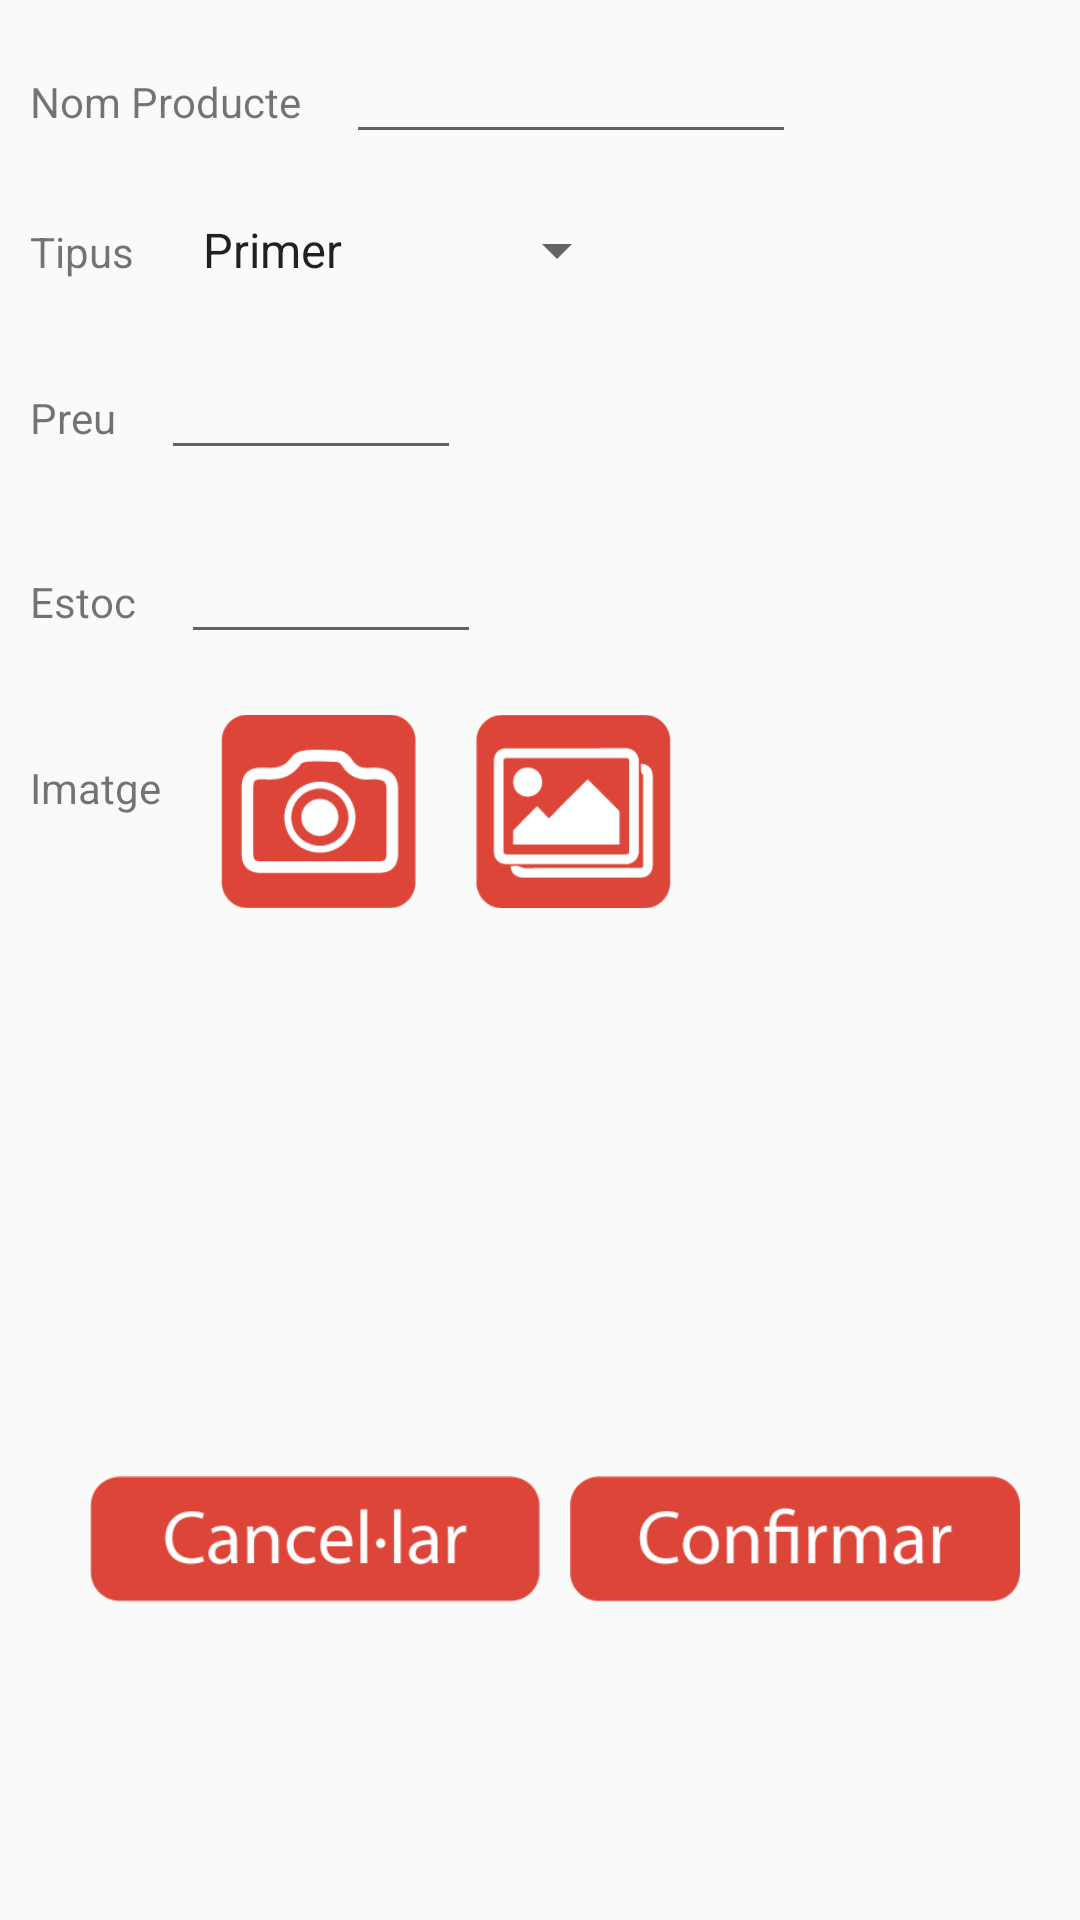

Android layout source for this screen:
<!-- AndroidManifest.xml: application theme AppTheme -->
<!-- res/layout/activity_afegir_producte.xml -->
<?xml version="1.0" encoding="utf-8"?>
<LinearLayout xmlns:android="http://schemas.android.com/apk/res/android"
    android:orientation="vertical" android:layout_width="match_parent"
    android:layout_height="match_parent">
    <LinearLayout
        android:layout_width="match_parent"
        android:layout_height="wrap_content"
        android:layout_margin="10dp"
        android:orientation="horizontal">
        <TextView
            android:layout_width="wrap_content"
            android:layout_height="wrap_content"
            android:text="Nom Producte"
            android:id="@+id/tv_NomProducte"
        />
        <EditText
            android:layout_width="wrap_content"
            android:layout_height="wrap_content"
            android:layout_marginLeft="15dp"
            android:minWidth="150dp"
            android:id="@+id/et_NomProducte"
            android:maxLength="20"/>
    </LinearLayout>
    <LinearLayout
        android:layout_width="match_parent"
        android:layout_height="wrap_content"
        android:layout_margin="10dp"
        android:orientation="horizontal">
        <TextView
            android:layout_width="wrap_content"
            android:layout_height="wrap_content"
            android:text="Tipus"
            android:id="@+id/tv_TipusProducte" />
        <Spinner
            android:layout_width="wrap_content"
            android:layout_height="wrap_content"
            android:layout_marginLeft="15dp"
            android:minWidth="150dp"
            android:id="@+id/sp_TipusProducte"
            android:entries="@array/array_tipus_producte"/>
    </LinearLayout>
    <LinearLayout
        android:layout_width="match_parent"
        android:layout_height="wrap_content"
        android:layout_margin="10dp"
        android:orientation="horizontal">
        <TextView
            android:layout_width="wrap_content"
            android:layout_height="wrap_content"
            android:text="Preu"
            android:id="@+id/tv_PreuProducte" />
        <EditText
            android:layout_width="wrap_content"
            android:layout_height="wrap_content"
            android:layout_marginLeft="15dp"
            android:minWidth="100dp"
            android:inputType="numberDecimal"
            android:id="@+id/et_PreuProducte"/>
    </LinearLayout>
    <LinearLayout
        android:layout_width="match_parent"
        android:layout_height="wrap_content"
        android:layout_margin="10dp"
        android:orientation="horizontal">
        <TextView
            android:layout_width="wrap_content"
            android:layout_height="wrap_content"
            android:text="Estoc"
            android:id="@+id/tv_StockProducte" />
        <EditText
            android:layout_width="wrap_content"
            android:layout_height="wrap_content"
            android:layout_marginLeft="15dp"
            android:minWidth="100dp"
            android:id="@+id/et_StockProducte"
            android:inputType="number"/>
    </LinearLayout>
    <LinearLayout
        android:layout_width="match_parent"
        android:layout_height="wrap_content"
        android:layout_margin="10dp"
        android:orientation="horizontal">
        <TextView
            android:layout_width="wrap_content"
            android:layout_height="wrap_content"
            android:text="Imatge"
            android:layout_marginTop="15dp"
            android:id="@+id/tv_ImatgeProducte" />
        <ImageView
            android:layout_width="65dp"
            android:layout_height="65dp"
            android:layout_marginLeft="20dp"
            android:id="@+id/btn_CameraProducte"
            android:src="@drawable/camera"
            android:onClick="fotoCameraProducte"/>
        <ImageView
            android:layout_width="65dp"
            android:layout_height="65dp"
            android:layout_marginLeft="20dp"
            android:id="@+id/btn_GaleriaProducte"
            android:src="@drawable/galeria"
            android:onClick="fotoGaleriaProducte"/>
    </LinearLayout>
    <ImageView
        android:layout_margin="20dp"
        android:layout_width="125dp"
        android:layout_height="125dp"
        android:id="@+id/iv_ImatgeProducte"
    />
    <LinearLayout
        android:layout_width="match_parent"
        android:layout_height="wrap_content"
        android:layout_marginTop="10dp"
        android:layout_marginLeft="20dp"

        android:orientation="horizontal">


        <ImageView
            android:layout_width="150dp"
            android:layout_height="50dp"
            android:id="@+id/btn_CancelarProducte"
            android:layout_marginLeft="10dp"
            android:onClick="cancelarProducte"
            android:src="@drawable/cancelar"/>

        <ImageView
            android:layout_width="150dp"
            android:layout_height="50dp"
            android:layout_marginLeft="10dp"
            android:id="@+id/btn_ConfirmarProducte"
            android:onClick="confirmarProducte"
            android:src="@drawable/confirmar"/>


        </LinearLayout>
</LinearLayout>
<!-- resources referenced by this layout -->
<resources>
  <string-array name="array_tipus_producte">
          <item>Primer</item>
          <item>Segon</item>
          <item>Postre</item>
          <item>Beguda</item>
      </string-array>
  <!-- drawable camera: png bitmap (drawable-hdpi, 4330 bytes) -->
  <!-- drawable cancelar: png bitmap (drawable-hdpi, 4416 bytes) -->
  <!-- drawable confirmar: png bitmap (drawable-hdpi, 4080 bytes) -->
  <!-- drawable galeria: png bitmap (drawable-hdpi, 2776 bytes) -->
  <style name="AppTheme" parent="Theme.AppCompat.Light.DarkActionBar">
  
      </style>
</resources>
